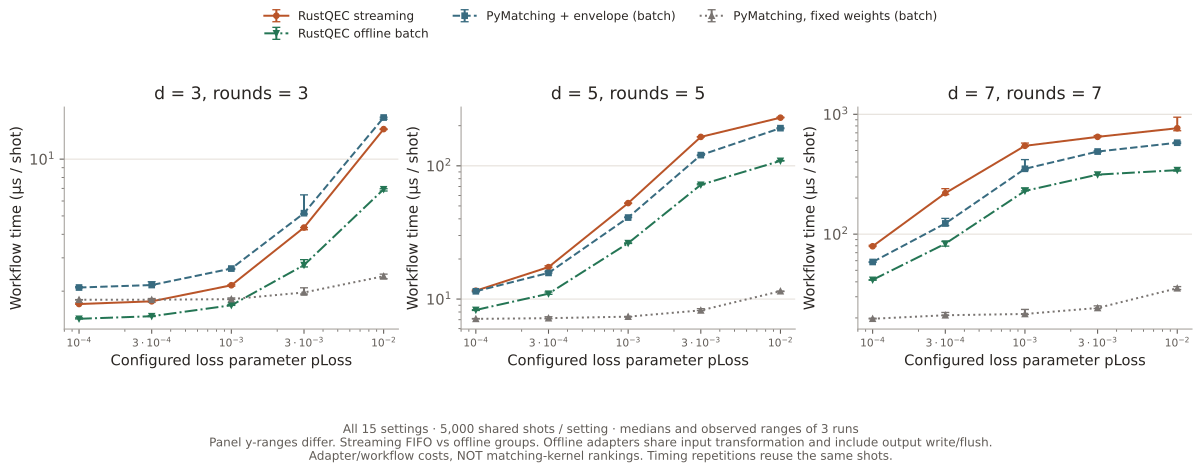

Values plotted in this chart, from the file beside it:
distance, rounds, loss_probability, decoder, repetition, microseconds_per_shot, input_loss_patterns, graph_builds, cache_hits, policy
3, 3, 0.0001, envelope-matching, 0, 1.708, 32, 32, 4968, FIFO/work-budget streaming
3, 3, 0.0001, envelope-matching, 1, 1.704, 32, 32, 4968, FIFO/work-budget streaming
3, 3, 0.0001, envelope-matching, 2, 1.727, 32, 32, 4968, FIFO/work-budget streaming
3, 3, 0.0001, pymatching-fixed, 0, 1.803, 32, 1, , offline batch groups
3, 3, 0.0001, pymatching-fixed, 1, 1.796, 32, 1, , offline batch groups
3, 3, 0.0001, pymatching-fixed, 2, 1.801, 32, 1, , offline batch groups
3, 3, 0.0001, pymatching-envelope, 0, 2.109, 32, 32, , offline batch groups
3, 3, 0.0001, pymatching-envelope, 1, 2.09, 32, 32, , offline batch groups
3, 3, 0.0001, pymatching-envelope, 2, 2.082, 32, 32, , offline batch groups
3, 3, 0.0001, envelope-matching-offline, 0, 1.427, 32, 32, , offline batch groups
3, 3, 0.0001, envelope-matching-offline, 1, 1.424, 32, 32, , offline batch groups
3, 3, 0.0001, envelope-matching-offline, 2, 1.444, 32, 32, , offline batch groups
3, 3, 0.0003, envelope-matching, 0, 1.799, 40, 40, 4960, FIFO/work-budget streaming
3, 3, 0.0003, envelope-matching, 1, 1.765, 40, 40, 4960, FIFO/work-budget streaming
3, 3, 0.0003, envelope-matching, 2, 1.746, 40, 40, 4960, FIFO/work-budget streaming
3, 3, 0.0003, pymatching-fixed, 0, 1.827, 40, 1, , offline batch groups
3, 3, 0.0003, pymatching-fixed, 1, 1.801, 40, 1, , offline batch groups
3, 3, 0.0003, pymatching-fixed, 2, 1.799, 40, 1, , offline batch groups
3, 3, 0.0003, pymatching-envelope, 0, 2.243, 40, 40, , offline batch groups
3, 3, 0.0003, pymatching-envelope, 1, 2.144, 40, 40, , offline batch groups
3, 3, 0.0003, pymatching-envelope, 2, 2.153, 40, 40, , offline batch groups
3, 3, 0.0003, envelope-matching-offline, 0, 1.484, 40, 40, , offline batch groups
3, 3, 0.0003, envelope-matching-offline, 1, 1.472, 40, 40, , offline batch groups
3, 3, 0.0003, envelope-matching-offline, 2, 1.467, 40, 40, , offline batch groups
3, 3, 0.001, envelope-matching, 0, 2.148, 84, 84, 4916, FIFO/work-budget streaming
3, 3, 0.001, envelope-matching, 1, 2.163, 84, 84, 4916, FIFO/work-budget streaming
3, 3, 0.001, envelope-matching, 2, 2.125, 84, 84, 4916, FIFO/work-budget streaming
3, 3, 0.001, pymatching-fixed, 0, 1.813, 84, 1, , offline batch groups
3, 3, 0.001, pymatching-fixed, 1, 1.84, 84, 1, , offline batch groups
3, 3, 0.001, pymatching-fixed, 2, 1.807, 84, 1, , offline batch groups
3, 3, 0.001, pymatching-envelope, 0, 2.632, 84, 84, , offline batch groups
3, 3, 0.001, pymatching-envelope, 1, 2.638, 84, 84, , offline batch groups
3, 3, 0.001, pymatching-envelope, 2, 2.603, 84, 84, , offline batch groups
3, 3, 0.001, envelope-matching-offline, 0, 1.699, 84, 84, , offline batch groups
3, 3, 0.001, envelope-matching-offline, 1, 1.681, 84, 84, , offline batch groups
3, 3, 0.001, envelope-matching-offline, 2, 1.682, 84, 84, , offline batch groups
3, 3, 0.003, envelope-matching, 0, 4.342, 349, 349, 4651, FIFO/work-budget streaming
3, 3, 0.003, envelope-matching, 1, 4.228, 349, 349, 4651, FIFO/work-budget streaming
3, 3, 0.003, envelope-matching, 2, 4.342, 349, 349, 4651, FIFO/work-budget streaming
3, 3, 0.003, pymatching-fixed, 0, 1.928, 349, 1, , offline batch groups
3, 3, 0.003, pymatching-fixed, 1, 2.083, 349, 1, , offline batch groups
3, 3, 0.003, pymatching-fixed, 2, 1.967, 349, 1, , offline batch groups
3, 3, 0.003, pymatching-envelope, 0, 5.171, 349, 349, , offline batch groups
3, 3, 0.003, pymatching-envelope, 1, 5.12, 349, 349, , offline batch groups
3, 3, 0.003, pymatching-envelope, 2, 6.464, 349, 349, , offline batch groups
3, 3, 0.003, envelope-matching-offline, 0, 2.747, 349, 349, , offline batch groups
3, 3, 0.003, envelope-matching-offline, 1, 2.686, 349, 349, , offline batch groups
3, 3, 0.003, envelope-matching-offline, 2, 2.935, 349, 349, , offline batch groups
3, 3, 0.01, envelope-matching, 0, 14.34, 1493, 1627, 3373, FIFO/work-budget streaming
3, 3, 0.01, envelope-matching, 1, 14.42, 1493, 1627, 3373, FIFO/work-budget streaming
3, 3, 0.01, envelope-matching, 2, 14.44, 1493, 1627, 3373, FIFO/work-budget streaming
3, 3, 0.01, pymatching-fixed, 0, 2.327, 1493, 1, , offline batch groups
3, 3, 0.01, pymatching-fixed, 1, 2.397, 1493, 1, , offline batch groups
3, 3, 0.01, pymatching-fixed, 2, 2.46, 1493, 1, , offline batch groups
3, 3, 0.01, pymatching-envelope, 0, 16.67, 1493, 1493, , offline batch groups
3, 3, 0.01, pymatching-envelope, 1, 16.6, 1493, 1493, , offline batch groups
3, 3, 0.01, pymatching-envelope, 2, 16.27, 1493, 1493, , offline batch groups
3, 3, 0.01, envelope-matching-offline, 0, 6.969, 1493, 1493, , offline batch groups
3, 3, 0.01, envelope-matching-offline, 1, 6.92, 1493, 1493, , offline batch groups
3, 3, 0.01, envelope-matching-offline, 2, 6.78, 1493, 1493, , offline batch groups
... 120 more rows
